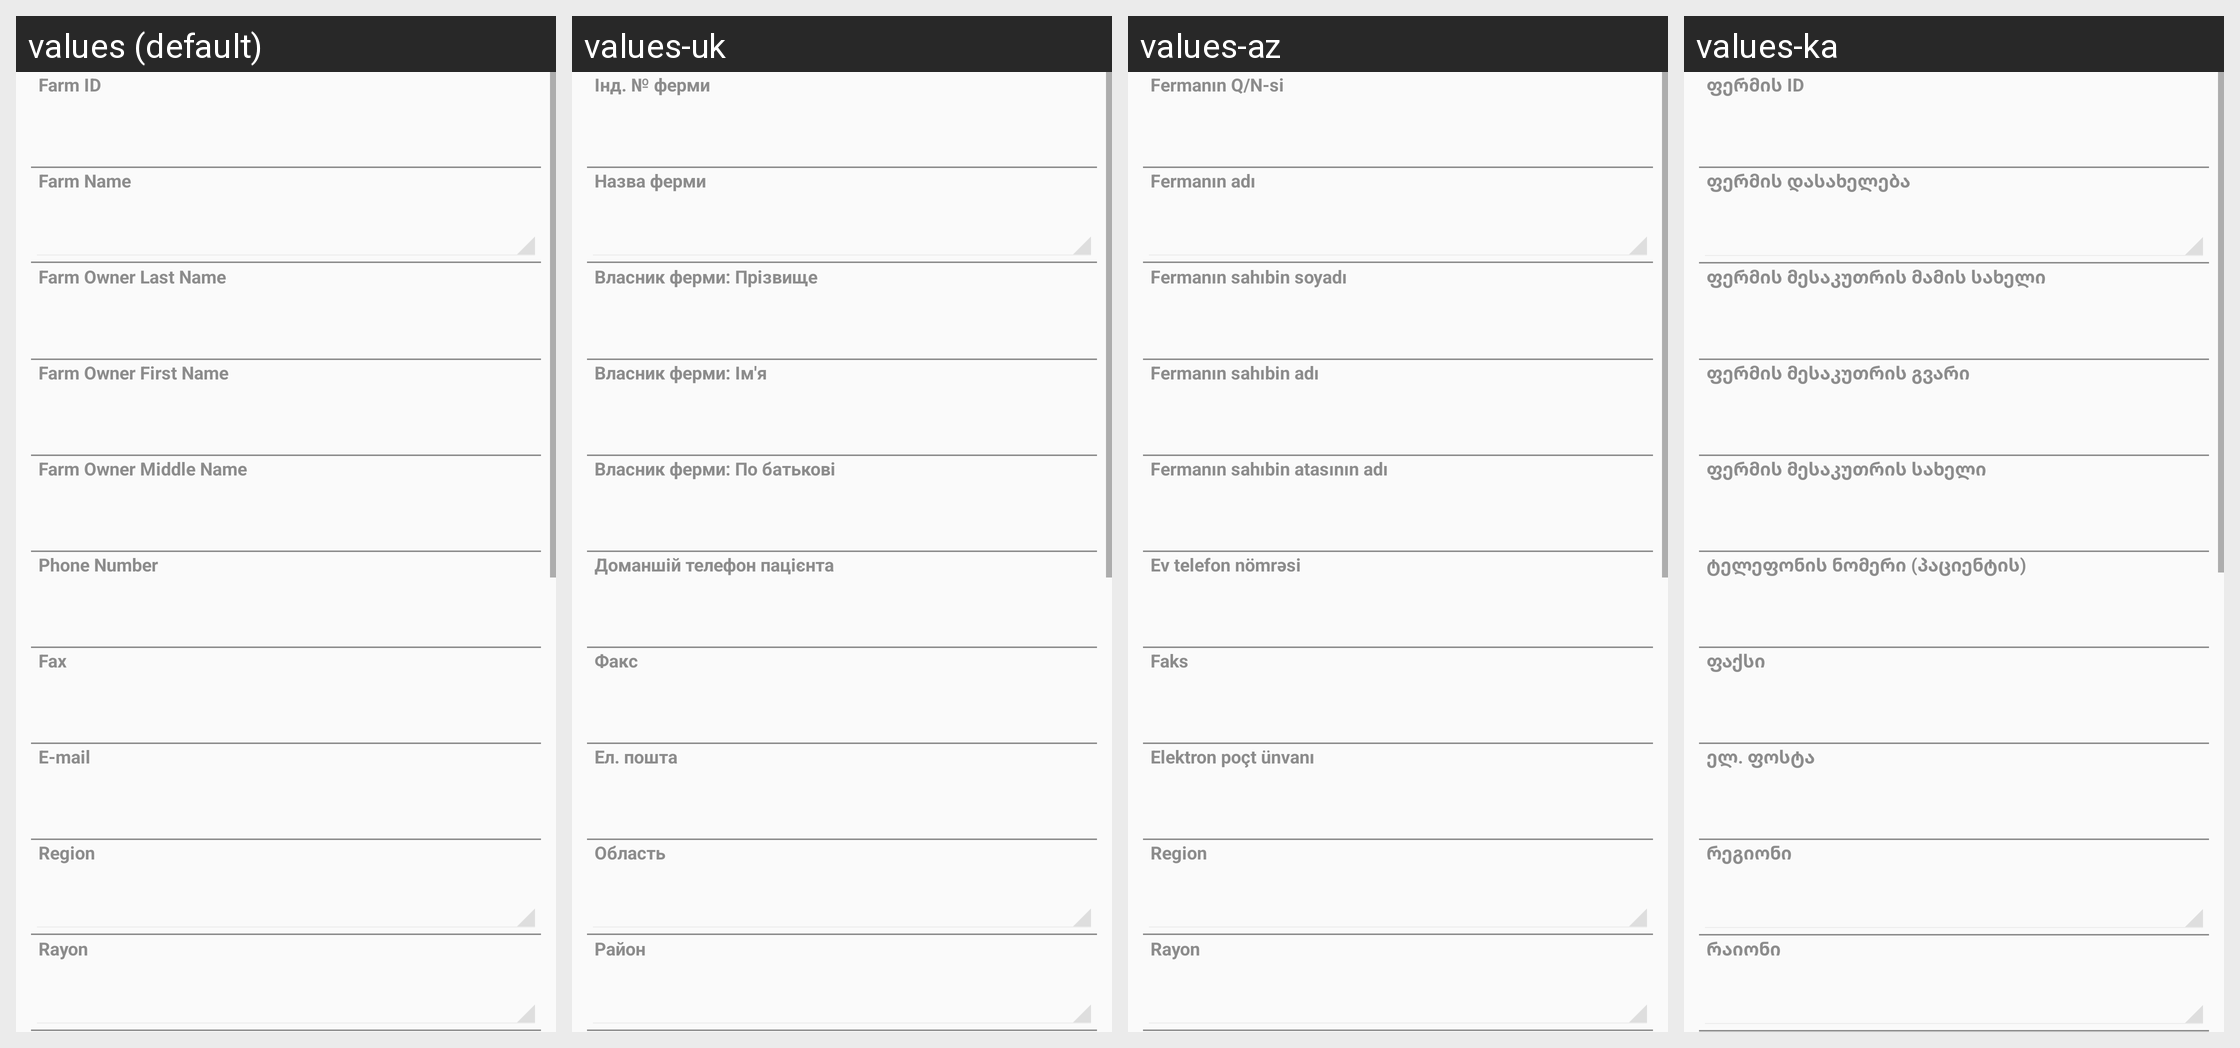

This grid shows one Android layout under several languages. Give, for every string resource on the screen, its name, the default text and each shown locale's text.
Android screen res/layout/farm_layout.xml rendered under 4 locales, left to right: values (default), values-uk, values-az, values-ka. Device: Nexus 5 (rendered at 1080×1920; each locale shown at half size, 540×960, under a caption strip naming it); theme CustomActionBarTheme.
Other locales in the repository, not shown: values-ar, values-hy, values-kk, values-ru, values-th.
Strings drawn on this screen, with the default value and each locale's value (text and hints the layout hard-codes, and strings that could not be matched under every locale, appear in the picture but are not listed):

Farm_strFarmCode
  values: Farm ID
  values-uk: Інд. № ферми
  values-az: Fermanın Q/N-si
  values-ka: ფერმის ID

Farm_idfRootFarm
  values: Farm Name
  values-uk: Назва ферми
  values-az: Fermanın adı
  values-ka: ფერმის დასახელება

Farm_strOwnerLastName
  values: Farm Owner Last Name
  values-uk: Власник ферми: Прізвище
  values-az: Fermanın sahıbin soyadı
  values-ka: ფერმის მესაკუთრის მამის სახელი

Farm_strOwnerFirstName
  values: Farm Owner First Name
  values-uk: Власник ферми: Ім'я
  values-az: Fermanın sahıbin adı
  values-ka: ფერმის მესაკუთრის გვარი

Farm_strOwnerMiddleName
  values: Farm Owner Middle Name
  values-uk: Власник ферми: По батькові
  values-az: Fermanın sahıbin atasının adı
  values-ka: ფერმის მესაკუთრის სახელი

Farm_strPhone
  values: Phone Number
  values-uk: Доманшій телефон пацієнта
  values-az: Ev telefon nömrəsi
  values-ka: ტელეფონის ნომერი (პაციენტის)

Farm_strFax
  values: Fax
  values-uk: Факс
  values-az: Faks
  values-ka: ფაქსი

Farm_strEmail
  values: E-mail
  values-uk: Ел. пошта
  values-az: Elektron poçt ünvanı
  values-ka: ელ. ფოსტა

Farm_idfsRegion
  values: Region
  values-uk: Область
  values-az: Region
  values-ka: რეგიონი

Farm_idfsRayon
  values: Rayon
  values-uk: Район
  values-az: Rayon
  values-ka: რაიონი
